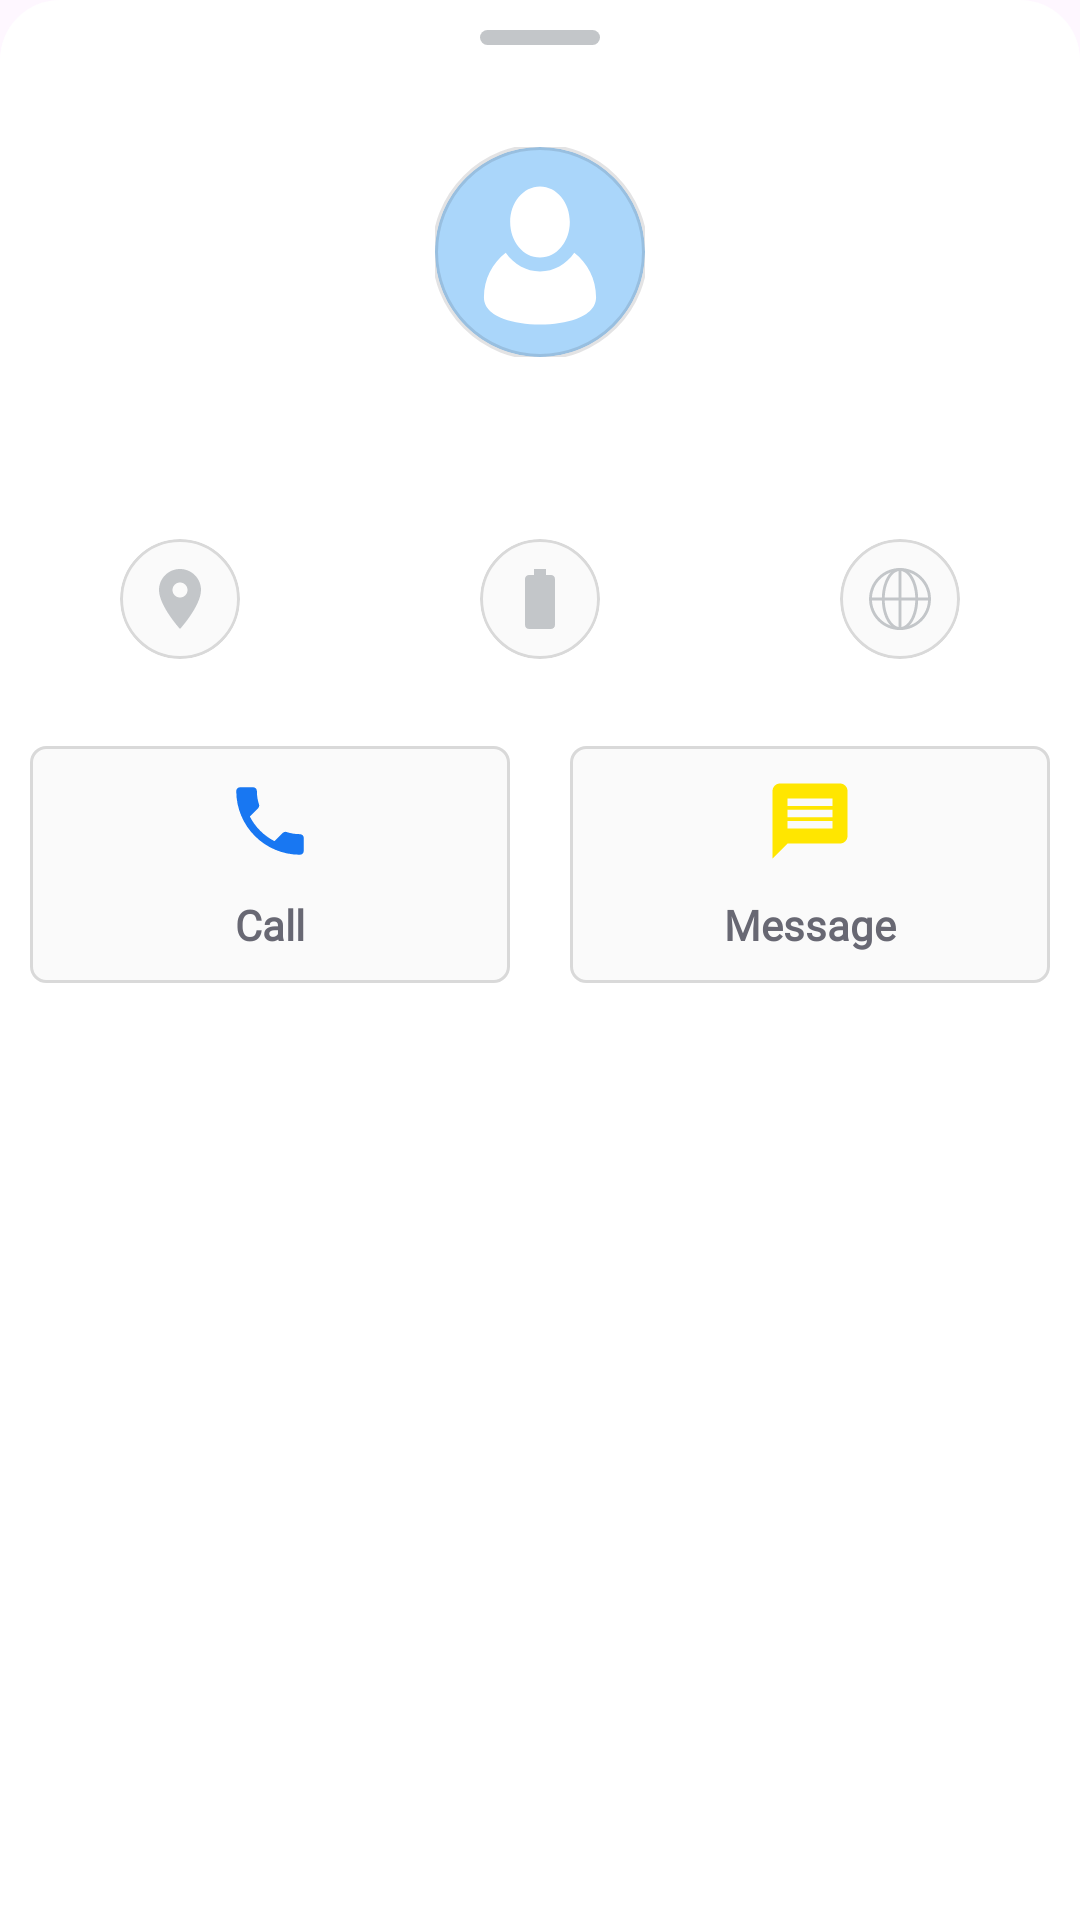

Android layout source for this screen:
<!-- AndroidManifest.xml: application theme Theme.SafeNest -->
<!-- res/layout/user_info_dialog.xml -->
<?xml version="1.0" encoding="utf-8"?>
<androidx.constraintlayout.widget.ConstraintLayout
    xmlns:android="http://schemas.android.com/apk/res/android"
    xmlns:app="http://schemas.android.com/apk/res-auto"
    android:background="@drawable/bg_bottom_sheet"
    android:layout_width="match_parent"
    android:layout_height="wrap_content">

    <View
        android:layout_width="@dimen/size_max_large"
        android:layout_height="@dimen/size_small"
        app:layout_constraintEnd_toEndOf="parent"
        app:layout_constraintStart_toStartOf="parent"
        app:layout_constraintTop_toTopOf="parent"
        android:layout_marginTop="@dimen/size_medium"
        android:background="@drawable/bg_light_grey"/>

    <TextView
        android:id="@+id/txtDateTime"
        style="@style/Regular"
        android:layout_width="wrap_content"
        android:layout_height="wrap_content"
        android:text=""
        android:textAlignment="center"
        android:layout_marginTop="@dimen/size_large"
        android:layout_marginEnd="@dimen/size_large"
        app:layout_constraintTop_toTopOf="parent"
        app:layout_constraintEnd_toEndOf="parent" />


    <com.google.android.material.imageview.ShapeableImageView
        android:id="@+id/memberIcon"
        android:layout_width="@dimen/size_large_margin"
        android:layout_height="@dimen/size_large_margin"
        android:contentDescription="User Image"
        android:src="@drawable/person"
        android:layout_marginTop="@dimen/size_medium"
        app:layout_constraintEnd_toEndOf="parent"
        app:layout_constraintStart_toStartOf="parent"
        app:layout_constraintTop_toBottomOf="@id/txtDateTime"
        app:shapeAppearanceOverlay="@style/circleImageView"
        app:strokeWidth="@dimen/smallest_padding" />

    <TextView
        android:id="@+id/txtMemberName"
        style="@style/Medium.Bold"
        android:layout_width="0dp"
        android:layout_height="wrap_content"
        android:layout_marginTop="@dimen/size_medium"
        android:text=""
        android:textAlignment="center"
        app:layout_constraintStart_toStartOf="parent"
        app:layout_constraintEnd_toEndOf="parent"
        app:layout_constraintTop_toBottomOf="@id/memberIcon" />

    <TextView
        android:id="@+id/txtMemberPhone"
        style="@style/Regular"
        android:layout_width="0dp"
        android:layout_height="wrap_content"
        android:text=""
        android:layout_marginBottom="@dimen/size_medium"
        android:textAlignment="center"
        app:layout_constraintEnd_toEndOf="parent"
        app:layout_constraintStart_toStartOf="parent"
        app:layout_constraintTop_toBottomOf="@+id/txtMemberName" />

    <androidx.constraintlayout.widget.ConstraintLayout
        android:id="@+id/locationView"
        android:layout_width="0dp"
        android:layout_height="wrap_content"
        app:layout_constraintHorizontal_weight="1"
        app:layout_constraintStart_toStartOf="parent"
        app:layout_constraintEnd_toStartOf="@id/batteryView"
        app:layout_constraintTop_toBottomOf="@id/txtMemberPhone">

        <com.google.android.material.imageview.ShapeableImageView
            android:id="@+id/memberLocation"
            android:layout_width="@dimen/size_max_large"
            android:layout_height="@dimen/size_max_large"
            android:contentDescription="Location"
            android:background="@drawable/bg_circle"
            android:scaleType="centerInside"
            android:src="@drawable/ic_location_24"
            android:layout_margin="@dimen/size_medium"
            app:layout_constraintStart_toStartOf="parent"
            app:layout_constraintEnd_toEndOf="parent"
            app:layout_constraintTop_toTopOf="parent"
            app:shapeAppearanceOverlay="@style/circleImageView" />

        <TextView
            android:id="@+id/txtMemberLocation"
            style="@style/Regular"
            android:layout_width="wrap_content"
            android:layout_height="wrap_content"
            app:layout_constraintHorizontal_weight="1"
            android:textAlignment="center"
            android:text=""
            app:layout_constraintStart_toStartOf="parent"
            app:layout_constraintEnd_toEndOf="parent"
            app:layout_constraintTop_toBottomOf="@+id/memberLocation" />
    </androidx.constraintlayout.widget.ConstraintLayout>


    <androidx.constraintlayout.widget.ConstraintLayout
        android:id="@+id/batteryView"
        android:layout_width="0dp"
        android:layout_height="wrap_content"
        app:layout_constraintHorizontal_weight="1"
        app:layout_constraintStart_toEndOf="@id/locationView"
        app:layout_constraintEnd_toStartOf="@id/networkView"
        app:layout_constraintTop_toBottomOf="@id/txtMemberPhone">

        <com.google.android.material.imageview.ShapeableImageView
            android:id="@+id/memberBattery"
            android:layout_width="@dimen/size_max_large"
            android:layout_height="@dimen/size_max_large"
            android:contentDescription="Battery"
            android:background="@drawable/bg_circle"
            android:src="@drawable/ic_battery_24"
            android:scaleType="centerInside"
            android:layout_margin="@dimen/size_medium"
            app:layout_constraintStart_toStartOf="parent"
            app:layout_constraintEnd_toEndOf="parent"
            app:layout_constraintTop_toTopOf="parent"
            app:shapeAppearanceOverlay="@style/circleImageView" />

        <TextView
            android:id="@+id/txtMemberBattery"
            style="@style/Regular"
            android:layout_width="wrap_content"
            android:layout_height="wrap_content"
            app:layout_constraintHorizontal_weight="1"
            android:textAlignment="center"
            android:text=""
            app:layout_constraintEnd_toEndOf="parent"
            app:layout_constraintStart_toStartOf="parent"
            app:layout_constraintTop_toBottomOf="@+id/memberBattery" />
    </androidx.constraintlayout.widget.ConstraintLayout>


    <androidx.constraintlayout.widget.ConstraintLayout
        android:id="@+id/networkView"
        android:layout_width="0dp"
        android:layout_height="wrap_content"
        app:layout_constraintHorizontal_weight="1"
        app:layout_constraintStart_toEndOf="@id/batteryView"
        app:layout_constraintEnd_toEndOf="parent"
        app:layout_constraintTop_toBottomOf="@id/txtMemberPhone">

        <com.google.android.material.imageview.ShapeableImageView
            android:id="@+id/memberNetwork"
            android:layout_width="@dimen/size_max_large"
            android:layout_height="@dimen/size_max_large"
            android:contentDescription="Network"
            android:background="@drawable/bg_circle"
            android:src="@drawable/ic_network_24"
            android:scaleType="centerInside"
            android:layout_margin="@dimen/size_medium"
            app:layout_constraintStart_toStartOf="parent"
            app:layout_constraintTop_toTopOf="parent"
            app:layout_constraintEnd_toEndOf="parent"
            app:shapeAppearanceOverlay="@style/circleImageView" />

        <TextView
            android:id="@+id/txtMemberNetwork"
            style="@style/Regular"
            android:layout_width="wrap_content"
            android:layout_height="wrap_content"
            app:layout_constraintHorizontal_weight="1"
            android:textAlignment="center"
            android:text=""
            app:layout_constraintStart_toStartOf="parent"
            app:layout_constraintEnd_toEndOf="parent"
            app:layout_constraintTop_toBottomOf="@+id/memberNetwork" />
    </androidx.constraintlayout.widget.ConstraintLayout>

    <androidx.constraintlayout.widget.ConstraintLayout
        android:id="@+id/callView"
        android:layout_width="0dp"
        android:layout_height="wrap_content"
        android:layout_margin="@dimen/size_medium"
        app:layout_constraintTop_toBottomOf="@+id/locationView"
        app:layout_constraintStart_toStartOf="parent"
        app:layout_constraintEnd_toStartOf="@id/messageView"
        android:clickable="true"
        android:focusable="true"
        android:background="@drawable/bg_rectangle">

        <ImageView
            android:id="@+id/phoneIcon"
            android:layout_width="@dimen/size_little_max_large"
            android:layout_height="@dimen/size_little_max_large"
            android:contentDescription="Message"
            android:src="@drawable/ic_phone_24"
            android:layout_margin="@dimen/size_medium"
            app:layout_constraintStart_toStartOf="parent"
            app:layout_constraintEnd_toEndOf="parent"
            app:layout_constraintTop_toTopOf="parent" />
        <TextView
            android:id="@+id/txtCall"
            style="@style/Regular.Bold"
            android:layout_width="wrap_content"
            android:layout_height="wrap_content"
            android:layout_margin="@dimen/size_medium"
            android:textAlignment="center"
            android:text="Call"
            app:layout_constraintStart_toStartOf="parent"
            app:layout_constraintEnd_toEndOf="parent"
            app:layout_constraintBottom_toBottomOf="parent"
            app:layout_constraintTop_toBottomOf="@+id/phoneIcon" />

    </androidx.constraintlayout.widget.ConstraintLayout>

    <androidx.constraintlayout.widget.ConstraintLayout
        android:id="@+id/messageView"
        android:layout_width="0dp"
        android:layout_height="wrap_content"
        android:layout_margin="@dimen/size_medium"
        app:layout_constraintStart_toEndOf="@id/callView"
        app:layout_constraintEnd_toEndOf="parent"
        app:layout_constraintTop_toTopOf="@+id/callView"
        app:layout_constraintBottom_toBottomOf="@+id/callView"
        android:clickable="true"
        android:focusable="true"
        android:background="@drawable/bg_rectangle">

        <ImageView
            android:id="@+id/messageIcon"
            android:layout_width="@dimen/size_little_max_large"
            android:layout_height="@dimen/size_little_max_large"
            android:contentDescription="Message"
            android:src="@drawable/ic_message_24"
            android:layout_margin="@dimen/size_medium"
            app:layout_constraintStart_toStartOf="parent"
            app:layout_constraintEnd_toEndOf="parent"
            app:layout_constraintTop_toTopOf="parent" />
        <TextView
            android:id="@+id/txtMessage"
            style="@style/Regular.Bold"
            android:layout_width="wrap_content"
            android:layout_height="wrap_content"
            android:layout_margin="@dimen/size_medium"
            android:textAlignment="center"
            android:text="Message"
            app:layout_constraintStart_toStartOf="parent"
            app:layout_constraintEnd_toEndOf="parent"
            app:layout_constraintBottom_toBottomOf="parent"
            app:layout_constraintTop_toBottomOf="@+id/messageIcon" />

    </androidx.constraintlayout.widget.ConstraintLayout>

</androidx.constraintlayout.widget.ConstraintLayout>
<!-- resources referenced by this layout -->
<resources>
  <dimen name="size_large">20dp</dimen>
  <dimen name="size_large_margin">70dp</dimen>
  <dimen name="size_little_max_large">30dp</dimen>
  <dimen name="size_max_large">40dp</dimen>
  <dimen name="size_medium">10dp</dimen>
  <dimen name="size_small">5dp</dimen>
  <dimen name="smallest_padding">2dp</dimen>
  <!-- drawable bg_bottom_sheet (drawable) -->
  <?xml version="1.0" encoding="utf-8"?>
  <shape xmlns:android="http://schemas.android.com/apk/res/android"
      android:shape="rectangle">
      <solid android:color="@color/white"/>
      <corners
          android:topLeftRadius="@dimen/size_large"
          android:topRightRadius="@dimen/size_large"/>
  </shape>
  <!-- drawable bg_circle (drawable) -->
  <?xml version="1.0" encoding="utf-8"?>
  <shape xmlns:android="http://schemas.android.com/apk/res/android"
      android:shape="rectangle">
      <size android:height="@dimen/size_large_button"
          android:width="@dimen/size_large_button"/>
      <solid android:color="@color/Custom_white" />
      <stroke android:color="@color/continue_grey" android:width="1dp"/>
      <corners android:radius="@dimen/size_max_large" />
  </shape>
  <!-- drawable bg_light_grey (drawable) -->
  <?xml version="1.0" encoding="utf-8"?>
  <shape xmlns:android="http://schemas.android.com/apk/res/android"
      android:shape="rectangle">
      <solid android:color="@color/custom_light_grey" />
      <corners android:radius="@dimen/size_medium"/>
  </shape>
  <!-- drawable bg_rectangle (drawable) -->
  <?xml version="1.0" encoding="utf-8"?>
  <shape xmlns:android="http://schemas.android.com/apk/res/android"
      android:shape="rectangle">
      <size android:height="@dimen/size_max_large_button"
          android:width="@dimen/size_max_large_button"/>
      <solid android:color="@color/Custom_white" />
      <stroke android:color="@color/continue_grey" android:width="1dp"/>
      <corners android:radius="@dimen/size_small" />
  </shape>
  <style name="Medium.Bold">
          <item name="android:textColor">@color/black</item>
          <item name="android:textStyle">bold</item>
      </style>
  <style name="Regular">
          <item name="android:layout_width">wrap_content</item>
          <item name="android:layout_height">wrap_content</item>
          <item name="android:textColor">@color/dark_grey</item>
          <item name="android:fontFamily">@font/sf_pro_regular</item>
          <item name="android:textSize">@dimen/size_standard_txt</item>
      </style>
  <style name="Regular.Bold">
          <item name="android:textStyle">bold</item>
      </style>
  <style name="circleImageView" parent="">
          <item name="cornerFamily">rounded</item>
          <item name="cornerSize">50%</item>
      </style>
  <style name="Theme.SafeNest" parent="Base.Theme.SafeNest" />
  <color name="white">#FFFFFFFF</color>
  <dimen name="size_large_button">56dp</dimen>
  <color name="Custom_white">#FAFAFA</color>
  <color name="continue_grey">#D9D9D9</color>
  <color name="custom_light_grey">#C3C6C9</color>
  <dimen name="size_max_large_button">74dp</dimen>
  <color name="dark_grey">#686873</color>
  <color name="yellow">#FFE600</color>
  <color name="primary_blue">#1877F2</color>
  <color name="black">#FF000000</color>
  <dimen name="size_standard_txt">14sp</dimen>
  <style name="Base.Theme.SafeNest" parent="Theme.Material3.DayNight.NoActionBar">
          
          <item name="colorPrimary">@color/primary_blue</item>
          <item name="colorPrimaryVariant">@color/secondary_blue</item>
          <item name="colorOnPrimary">@color/white</item>
          
  
  
  
          
          <item name="android:statusBarColor">?attr/colorPrimaryVariant</item>
          
      </style>
  <color name="secondary_blue">#1da1f2</color>
</resources>
